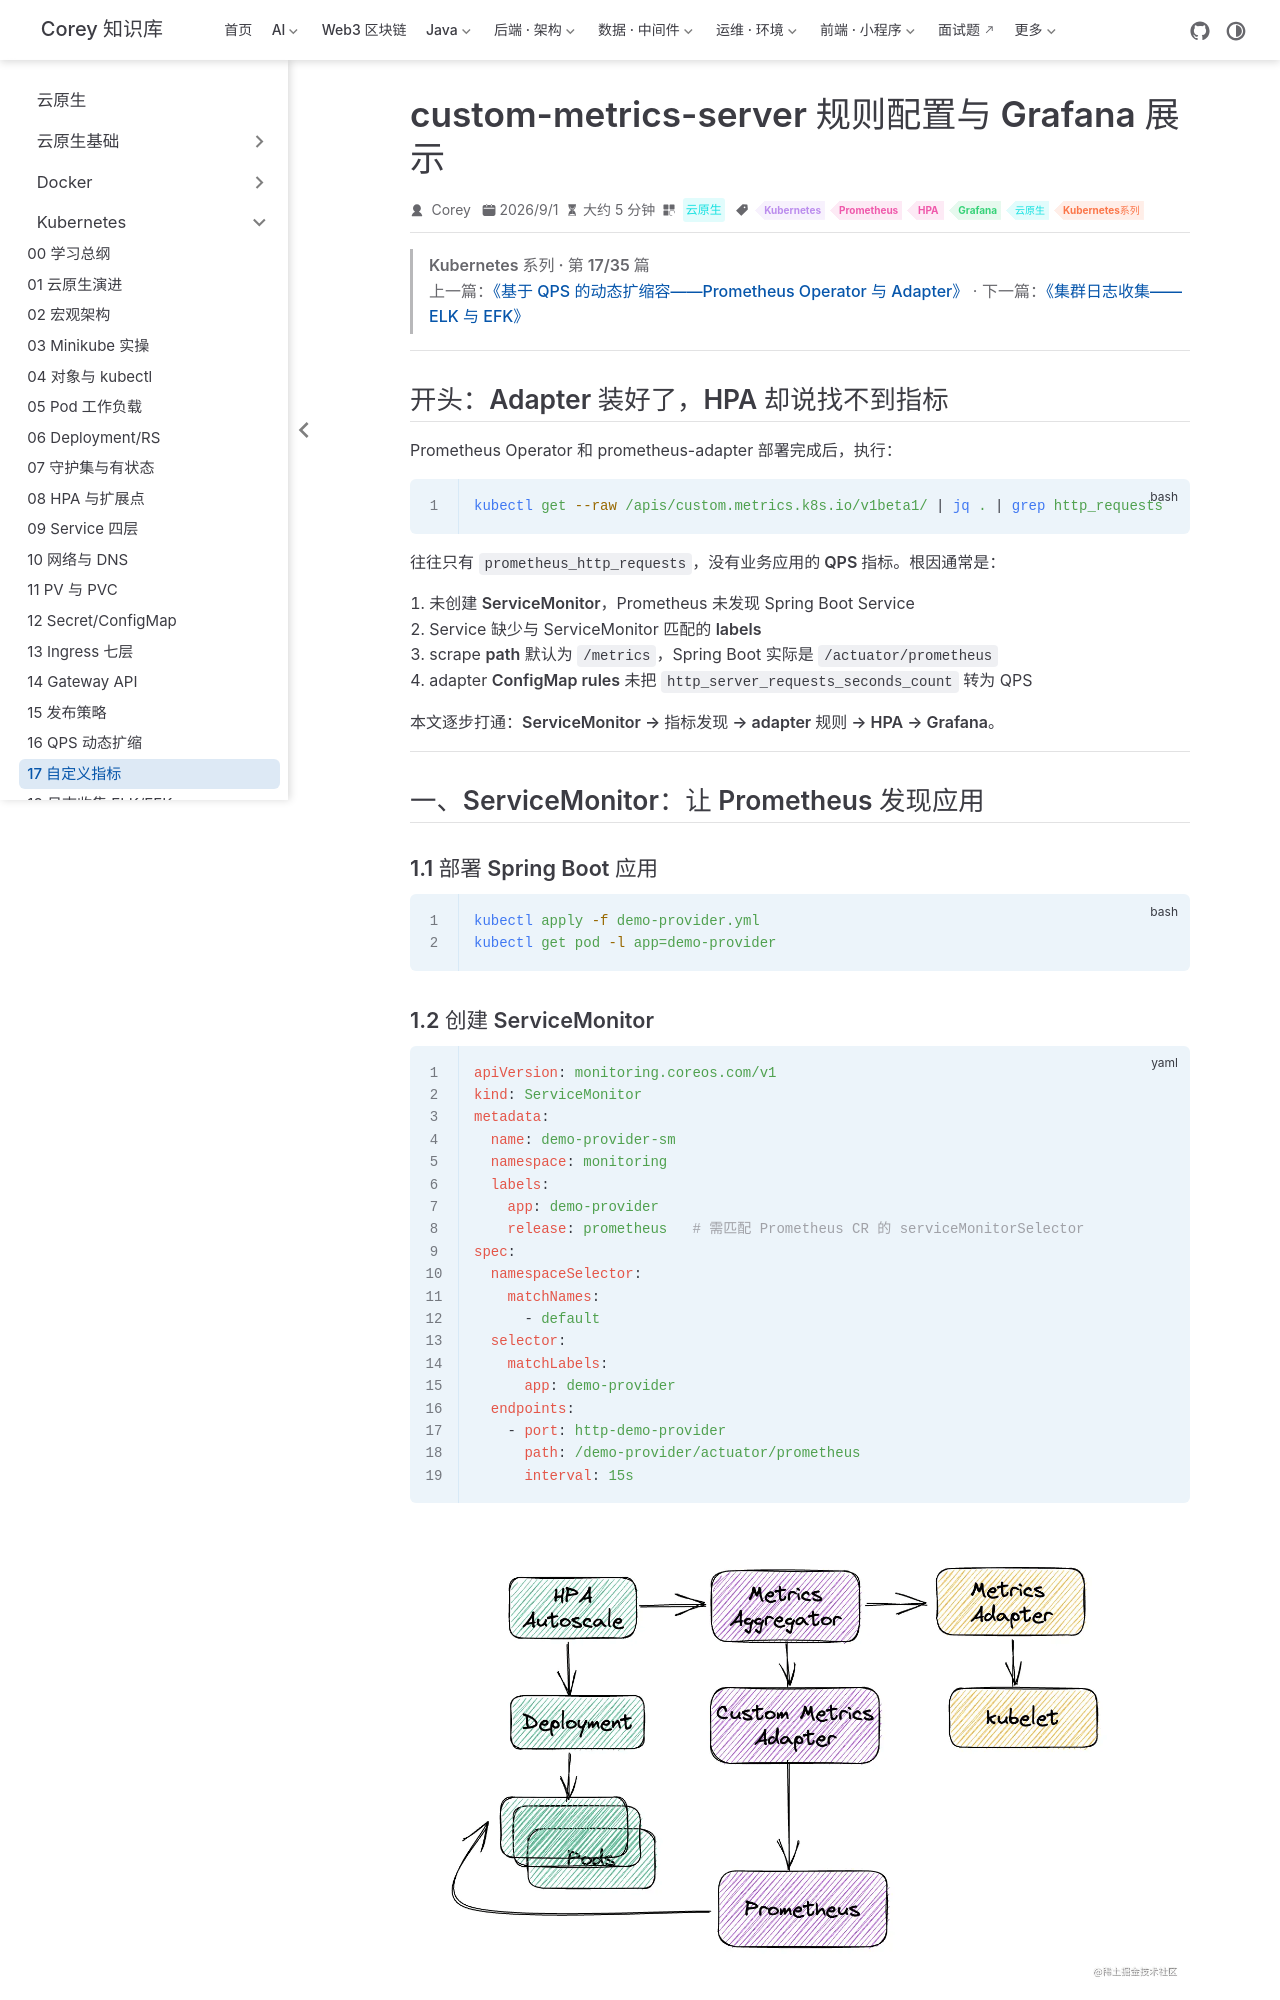

repository: code-corey/code-corey.github.io · page: 云原生/k8s/k8s-17-custom-metrics.html · generator: jekyll

---
title: custom-metrics-server 规则配置与 Grafana 展示
sidebarGroup: Kubernetes
shortTitle: 17 自定义指标
order: 17
date: 2026-09-01T00:00:00.000Z
category: 云原生
tag:
  - Kubernetes
  - Prometheus
  - HPA
  - Grafana
  - 云原生
  - Kubernetes系列
description: custom-metrics 规则、QPS 指标、Grafana 展示与 adapter Discovery。
---

> **Kubernetes 系列 · 第 17/35 篇**  
> 上一篇：[《基于 QPS 的动态扩缩容——Prometheus Operator 与 Adapter》](/云原生/k8s/k8s-16-prometheus-hpa) · 下一篇：[《集群日志收集——ELK 与 EFK》](/云原生/k8s/k8s-18-logging-elk-efk)

---

## 开头：Adapter 装好了，HPA 却说找不到指标

Prometheus Operator 和 prometheus-adapter 部署完成后，执行：

```bash
kubectl get --raw /apis/custom.metrics.k8s.io/v1beta1/ | jq . | grep http_requests
```

往往只有 `prometheus_http_requests`，**没有业务应用的 QPS 指标**。根因通常是：

1. 未创建 **ServiceMonitor**，Prometheus 未发现 Spring Boot Service  
2. Service 缺少与 ServiceMonitor 匹配的 **labels**  
3. scrape **path** 默认为 `/metrics`，Spring Boot 实际是 `/actuator/prometheus`  
4. adapter **ConfigMap rules** 未把 `http_server_requests_seconds_count` 转为 QPS

本文逐步打通：**ServiceMonitor → 指标发现 → adapter 规则 → HPA → Grafana**。

---

## 一、ServiceMonitor：让 Prometheus 发现应用

### 1.1 部署 Spring Boot 应用

```bash
kubectl apply -f demo-provider.yml
kubectl get pod -l app=demo-provider
```
